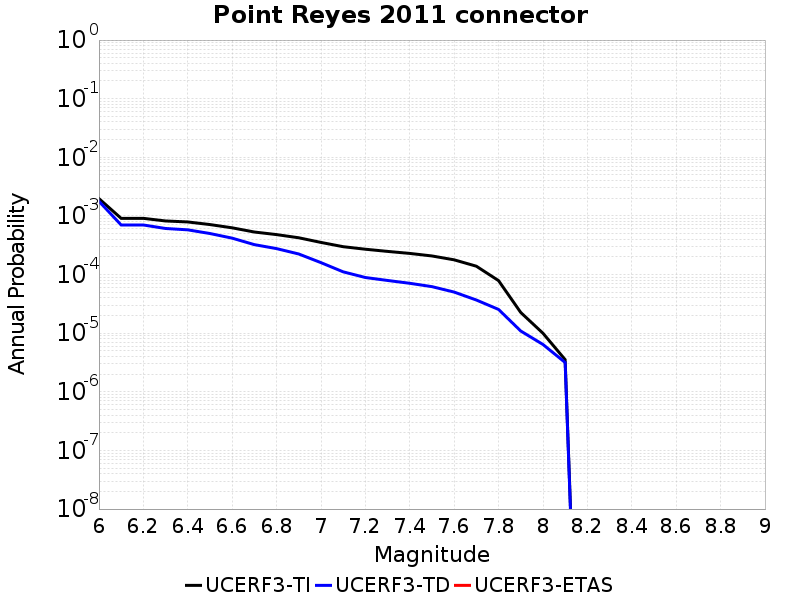

Source data for this figure (header and first rows):
Magnitude, UCERF3-TI Prob, UCERF3-TD Prob, UCERF3-ETAS Prob
6.0, 0.001975, 0.001779, 0.0
6.1, 9.1007963E-4, 7.010265E-4, 0.0
6.2, 9.1007963E-4, 7.010265E-4, 0.0
6.3, 8.2091097E-4, 6.109498E-4, 0.0
6.4, 7.8959437E-4, 5.793277E-4, 0.0
6.5, 7.126527E-4, 5.0135877E-4, 0.0
6.6, 6.271311E-4, 4.1799332E-4, 0.0
6.7, 5.3181144E-4, 3.240174E-4, 0.0
6.8, 4.8056975E-4, 2.7715106E-4, 0.0
6.9, 4.241537E-4, 2.2436371E-4, 0.0
7.0, 3.5336064E-4, 1.5977987E-4, 0.0
7.1, 2.9883112E-4, 1.1135254E-4, 0.0
7.2, 2.7053748E-4, 8.908511E-5, 0.0
7.3, 2.4833842E-4, 7.93187E-5, 0.0
7.4, 2.2949366E-4, 7.09766E-5, 0.0
7.5, 2.0765202E-4, 6.2231535E-5, 0.0
7.6, 1.783743E-4, 5.0275587E-5, 0.0
7.7, 1.3884505E-4, 3.6804173E-5, 0.0
7.8, 7.8823476E-5, 2.5433334E-5, 0.0
7.9, 2.2555607E-5, 1.0895504E-5, 0.0
8.0, 9.992109E-6, 6.4227784E-6, 0.0
8.1, 3.537326E-6, 3.1625602E-6, 0.0
